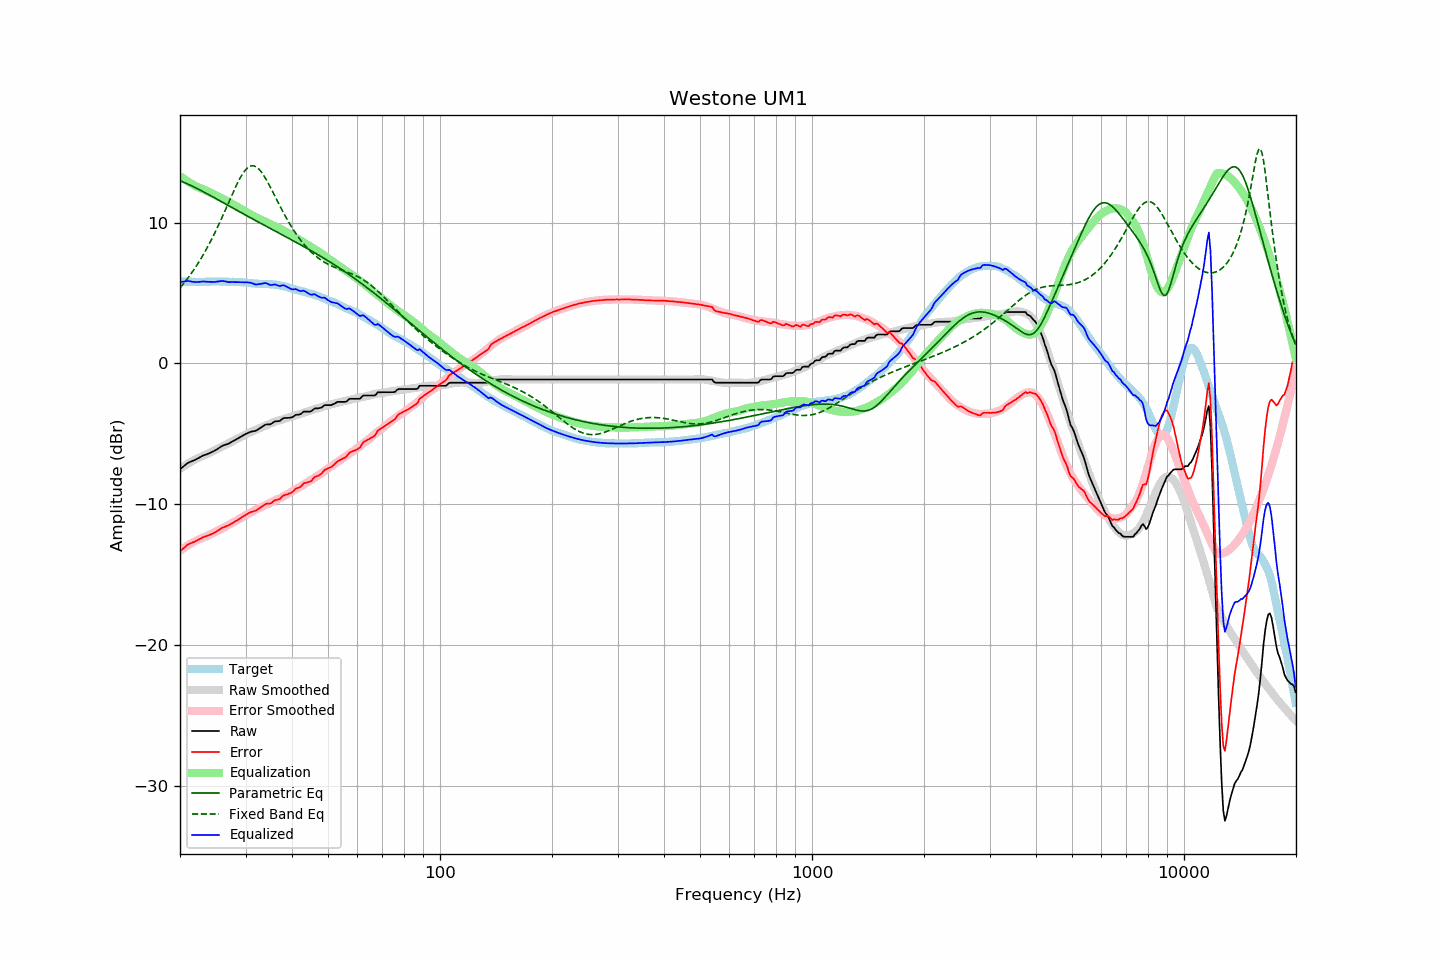

Values plotted in this chart, from the file beside it:
frequency, raw, error, smoothed, error_smoothed, equalization, parametric_eq, fixed_band_eq, equalized_raw, equalized_smoothed, target
20.00, -7.52, -13.35, -7.47, -13.30, 13.30, 12.98, 5.37, 5.78, 5.83, 5.83
20.20, -7.43, -13.25, -7.40, -13.22, 13.22, 12.93, 5.50, 5.79, 5.82, 5.82
20.40, -7.33, -13.15, -7.32, -13.14, 13.14, 12.88, 5.64, 5.81, 5.82, 5.82
20.61, -7.24, -13.06, -7.25, -13.06, 13.06, 12.83, 5.78, 5.82, 5.81, 5.82
20.81, -7.14, -12.93, -7.18, -12.99, 12.99, 12.78, 5.93, 5.85, 5.81, 5.80
21.02, -7.06, -12.85, -7.11, -12.91, 12.91, 12.73, 6.08, 5.86, 5.80, 5.80
21.23, -7.01, -12.80, -7.04, -12.84, 12.84, 12.68, 6.23, 5.84, 5.80, 5.79
21.44, -6.96, -12.76, -6.98, -12.77, 12.77, 12.62, 6.39, 5.82, 5.80, 5.80
21.66, -6.91, -12.70, -6.91, -12.71, 12.71, 12.57, 6.55, 5.80, 5.80, 5.79
21.87, -6.87, -12.67, -6.85, -12.65, 12.65, 12.51, 6.72, 5.78, 5.80, 5.80
22.09, -6.81, -12.60, -6.79, -12.58, 12.58, 12.46, 6.89, 5.78, 5.79, 5.79
22.31, -6.75, -12.55, -6.73, -12.52, 12.52, 12.40, 7.07, 5.78, 5.79, 5.80
22.54, -6.69, -12.48, -6.68, -12.48, 12.48, 12.34, 7.25, 5.79, 5.80, 5.79
22.76, -6.63, -12.42, -6.63, -12.43, 12.43, 12.28, 7.44, 5.80, 5.80, 5.80
22.99, -6.56, -12.35, -6.59, -12.38, 12.38, 12.22, 7.63, 5.83, 5.80, 5.80
23.22, -6.52, -12.31, -6.54, -12.34, 12.34, 12.16, 7.82, 5.82, 5.80, 5.80
23.45, -6.48, -12.28, -6.49, -12.29, 12.29, 12.10, 8.03, 5.81, 5.80, 5.80
23.69, -6.44, -12.24, -6.43, -12.24, 12.24, 12.04, 8.23, 5.80, 5.80, 5.80
23.92, -6.39, -12.19, -6.38, -12.18, 12.18, 11.98, 8.45, 5.79, 5.81, 5.80
24.16, -6.34, -12.15, -6.32, -12.13, 12.13, 11.92, 8.67, 5.79, 5.81, 5.81
24.40, -6.29, -12.10, -6.26, -12.07, 12.07, 11.86, 8.89, 5.78, 5.81, 5.82
24.65, -6.23, -12.04, -6.20, -12.02, 12.02, 11.79, 9.12, 5.79, 5.81, 5.82
24.89, -6.17, -11.98, -6.15, -11.96, 11.96, 11.73, 9.35, 5.79, 5.81, 5.81
25.14, -6.10, -11.91, -6.09, -11.90, 11.90, 11.67, 9.59, 5.81, 5.82, 5.81
25.39, -6.03, -11.85, -6.03, -11.85, 11.85, 11.60, 9.83, 5.82, 5.82, 5.82
25.65, -5.95, -11.77, -5.97, -11.79, 11.79, 11.54, 10.08, 5.84, 5.82, 5.82
25.91, -5.87, -11.68, -5.92, -11.73, 11.73, 11.48, 10.33, 5.86, 5.81, 5.81
26.16, -5.82, -11.63, -5.86, -11.67, 11.67, 11.41, 10.59, 5.85, 5.81, 5.82
26.43, -5.78, -11.59, -5.80, -11.61, 11.61, 11.35, 10.85, 5.83, 5.81, 5.81
26.69, -5.74, -11.55, -5.74, -11.55, 11.55, 11.29, 11.11, 5.81, 5.81, 5.81
26.96, -5.71, -11.51, -5.68, -11.49, 11.49, 11.22, 11.37, 5.78, 5.81, 5.80
27.23, -5.65, -11.45, -5.62, -11.42, 11.42, 11.16, 11.63, 5.77, 5.80, 5.80
27.50, -5.58, -11.37, -5.56, -11.36, 11.36, 11.10, 11.89, 5.78, 5.80, 5.79
27.77, -5.52, -11.32, -5.50, -11.30, 11.30, 11.03, 12.14, 5.78, 5.79, 5.80
28.05, -5.46, -11.25, -5.44, -11.23, 11.23, 10.97, 12.39, 5.77, 5.79, 5.79
28.33, -5.39, -11.17, -5.38, -11.16, 11.16, 10.90, 12.63, 5.78, 5.78, 5.79
28.62, -5.33, -11.10, -5.32, -11.10, 11.10, 10.84, 12.87, 5.77, 5.78, 5.77
28.90, -5.26, -11.04, -5.26, -11.03, 11.03, 10.78, 13.08, 5.77, 5.77, 5.78
29.19, -5.20, -10.97, -5.20, -10.96, 10.96, 10.71, 13.29, 5.76, 5.76, 5.77
29.48, -5.13, -10.88, -5.14, -10.90, 10.90, 10.65, 13.47, 5.77, 5.76, 5.75
29.78, -5.06, -10.81, -5.08, -10.83, 10.83, 10.59, 13.64, 5.77, 5.75, 5.75
30.08, -5.00, -10.75, -5.03, -10.77, 10.77, 10.53, 13.78, 5.77, 5.74, 5.75
30.38, -4.95, -10.67, -4.98, -10.71, 10.71, 10.46, 13.89, 5.76, 5.73, 5.72
30.68, -4.90, -10.62, -4.93, -10.65, 10.65, 10.40, 13.97, 5.75, 5.72, 5.72
30.99, -4.85, -10.55, -4.87, -10.58, 10.58, 10.34, 14.02, 5.73, 5.71, 5.71
31.30, -4.83, -10.52, -4.82, -10.52, 10.52, 10.28, 14.04, 5.69, 5.70, 5.69
31.61, -4.81, -10.50, -4.77, -10.45, 10.45, 10.21, 14.03, 5.65, 5.69, 5.69
31.93, -4.79, -10.45, -4.72, -10.40, 10.40, 10.15, 13.98, 5.61, 5.68, 5.66
32.24, -4.73, -10.40, -4.67, -10.34, 10.34, 10.09, 13.91, 5.61, 5.67, 5.67
32.57, -4.65, -10.30, -4.62, -10.28, 10.28, 10.03, 13.81, 5.64, 5.66, 5.65
32.89, -4.58, -10.23, -4.57, -10.23, 10.23, 9.97, 13.68, 5.65, 5.66, 5.65
33.22, -4.51, -10.15, -4.52, -10.17, 10.17, 9.90, 13.54, 5.66, 5.65, 5.64
33.55, -4.43, -10.07, -4.47, -10.12, 10.12, 9.84, 13.37, 5.69, 5.64, 5.64
33.89, -4.36, -10.00, -4.43, -10.07, 10.07, 9.78, 13.18, 5.71, 5.64, 5.64
34.23, -4.33, -9.96, -4.38, -10.01, 10.01, 9.72, 12.99, 5.69, 5.63, 5.63
34.57, -4.33, -9.96, -4.33, -9.96, 9.96, 9.66, 12.78, 5.63, 5.63, 5.63
34.92, -4.33, -9.95, -4.28, -9.90, 9.90, 9.60, 12.56, 5.57, 5.62, 5.63
35.27, -4.27, -9.90, -4.23, -9.84, 9.84, 9.54, 12.34, 5.57, 5.61, 5.63
35.62, -4.19, -9.79, -4.18, -9.79, 9.79, 9.48, 12.12, 5.60, 5.61, 5.60
35.97, -4.12, -9.71, -4.14, -9.73, 9.73, 9.41, 11.89, 5.61, 5.59, 5.60
... 635 more rows
